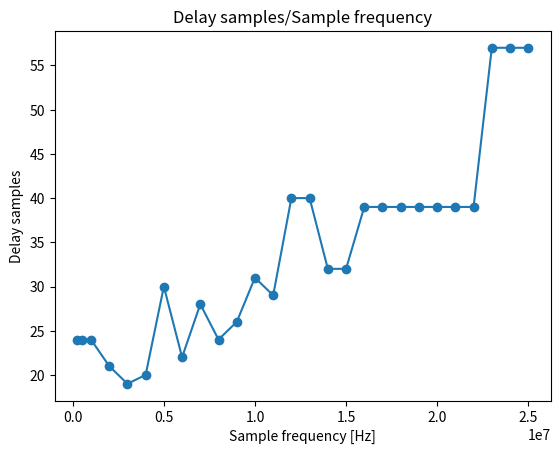

Recreate this plot in Python.
from matplotlib import pyplot as plt

samp_freq = (250e3, 500e3, 1e6, 2e6, 3e6, 4e6, 5e6, 6e6, 7e6, 8e6, 9e6, 10e6, 11e6, 12e6, 13e6, 14e6, 15e6, 16e6, 17e6, 18e6, 19e6, 20e6, 21e6, 22e6, 23e6, 24e6, 25e6)
delay_samp = (24, 24, 24, 21, 19, 20, 30, 22, 28, 24, 26, 31, 29, 40, 40, 32, 32, 39, 39, 39, 39, 39, 39, 39, 57, 57, 57)

plt.plot(samp_freq,delay_samp,'-o')
plt.title('Delay samples/Sample frequency')
plt.xlabel('Sample frequency [Hz]')
plt.ylabel('Delay samples')
plt.show()
